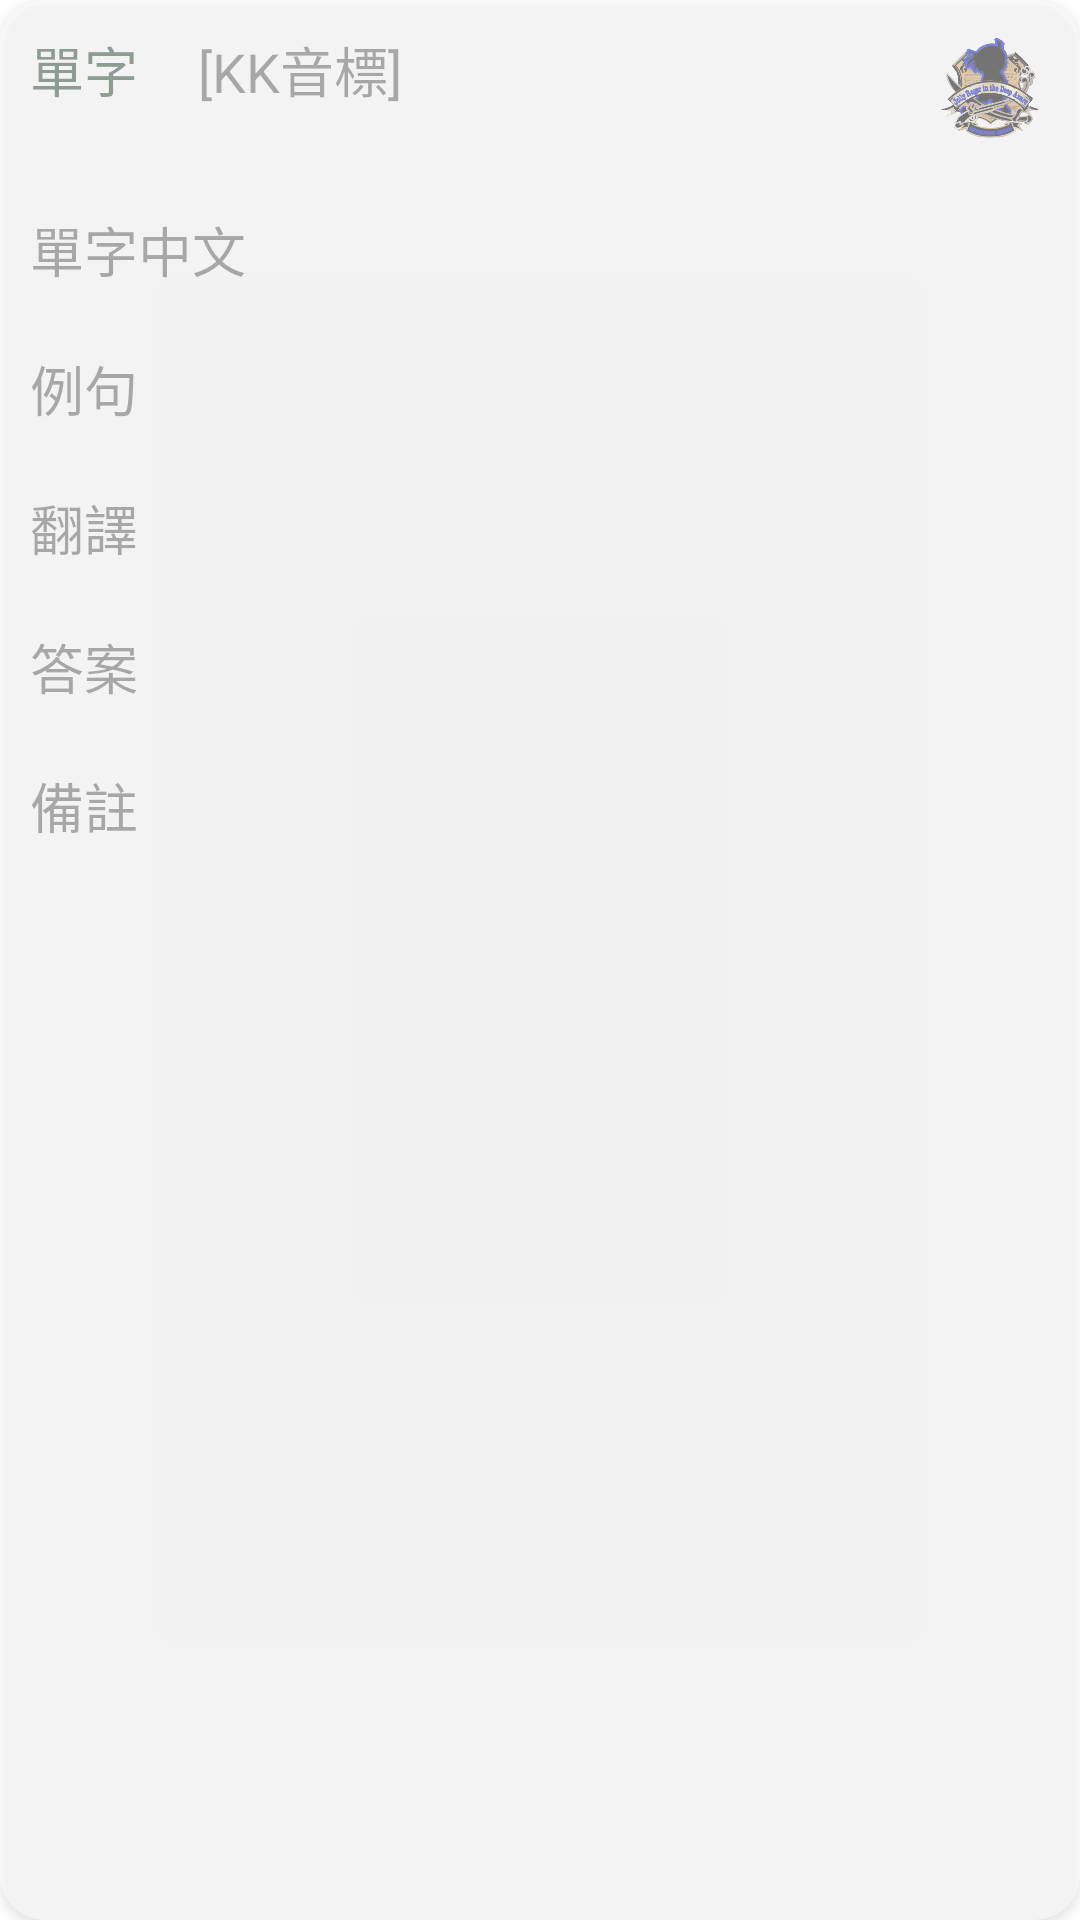

Android layout source for this screen:
<!-- AndroidManifest.xml: application theme Theme.Hattori -->
<!-- res/layout/card_item_manage.xml -->
<?xml version="1.0" encoding="utf-8"?>
<androidx.cardview.widget.CardView xmlns:android="http://schemas.android.com/apk/res/android"
    android:layout_width="match_parent"
    android:layout_height="wrap_content"
    xmlns:app="http://schemas.android.com/apk/res-auto"
    android:elevation="8dp"
    android:layout_margin="10dp"
    android:alpha="0.5"
    app:cardCornerRadius="15dp">

    <LinearLayout
        android:layout_width="match_parent"
        android:layout_height="wrap_content"
        android:orientation="vertical">
        <RelativeLayout
            android:layout_width="match_parent"
            android:layout_height="wrap_content"
            android:orientation="horizontal">
            <EditText
                android:id="@+id/card_word"
                android:layout_width="wrap_content"
                android:layout_height="wrap_content"
                android:layout_margin="10dp"
                android:background="@drawable/card_edittext_background"
                android:cursorVisible="true"
                android:textCursorDrawable="@drawable/aptx4869_small"

                android:hint="單字"
                android:textColorHint="#33523c"
                android:textColor="#008800"/>
            <EditText
                android:id="@+id/card_kk"
                android:layout_toRightOf="@id/card_word"
                android:layout_width="wrap_content"
                android:layout_height="wrap_content"
                android:layout_margin="10dp"
                android:background="@drawable/card_edittext_background"
                android:cursorVisible="true"
                android:textCursorDrawable="@drawable/aptx4869_small"

                android:hint="[KK音標]"/>
            <com.google.android.material.imageview.ShapeableImageView
                android:id="@+id/manage_edit"
                android:layout_width="50dp"
                android:layout_height="50dp"
                android:layout_margin="5dp"
                android:layout_alignParentRight="true"
                android:scaleType="fitCenter"
                app:contentPadding="7dp"
                android:src="@drawable/m11_logo"

                android:clickable="true"
                android:foreground="@drawable/circle_ripple"
                app:shapeAppearanceOverlay="@style/circle" />

        </RelativeLayout>
        <LinearLayout
            android:layout_width="match_parent"
            android:layout_height="wrap_content"
            android:orientation="vertical">
            <EditText
                android:id="@+id/card_word_zh"
                android:layout_width="wrap_content"
                android:layout_height="wrap_content"
                android:layout_margin="10dp"
                android:background="@drawable/card_edittext_background"
                android:cursorVisible="true"
                android:textCursorDrawable="@drawable/aptx4869_small"

                android:hint="單字中文"/>
            <EditText
                android:id="@+id/card_sentence_en"
                android:layout_width="match_parent"
                android:layout_height="wrap_content"
                android:layout_margin="10dp"
                android:background="@drawable/card_edittext_background"
                android:cursorVisible="true"
                android:textCursorDrawable="@drawable/aptx4869_small"

                android:hint="例句"/>
            <EditText
                android:id="@+id/card_sentence_zh"
                android:layout_width="match_parent"
                android:layout_height="wrap_content"
                android:layout_margin="10dp"
                android:background="@drawable/card_edittext_background"
                android:cursorVisible="true"
                android:textCursorDrawable="@drawable/aptx4869_small"

                android:hint="翻譯"/>
            <EditText
                android:id="@+id/card_answer"
                android:layout_width="wrap_content"
                android:layout_height="wrap_content"
                android:layout_margin="10dp"
                android:background="@drawable/card_edittext_background"
                android:cursorVisible="true"
                android:textCursorDrawable="@drawable/aptx4869_small"

                android:hint="答案"/>
            <EditText
                android:id="@+id/card_remark"
                android:layout_width="match_parent"
                android:layout_height="wrap_content"
                android:layout_margin="10dp"
                android:background="@drawable/card_edittext_background"
                android:cursorVisible="true"
                android:textCursorDrawable="@drawable/aptx4869_small"

                android:hint="備註"/>
        </LinearLayout>
    </LinearLayout>

</androidx.cardview.widget.CardView>
<!-- resources referenced by this layout -->
<resources>
  <!-- drawable aptx4869_small: png bitmap (drawable, 1870 bytes) -->
  <!-- drawable card_edittext_background (drawable) -->
  <?xml version="1.0" encoding="utf-8"?>
  <selector xmlns:android="http://schemas.android.com/apk/res/android">
      <item android:state_focused="true" android:drawable="@drawable/card_edittext_focused"/>
      <item android:drawable="@drawable/card_edittext_default"/>
  </selector>
  <!-- drawable m11_logo: png bitmap (drawable, 110504 bytes) -->
  <style name="circle" parent="">
          <item name="cornerFamily">rounded</item>
          <item name="cornerSize">50%</item>
      </style>
  <style name="Theme.Hattori" parent="Theme.MaterialComponents.DayNight.DarkActionBar">
          
          <item name="colorPrimary">@color/purple_500</item>
          <item name="colorPrimaryVariant">@color/purple_700</item>
          <item name="colorOnPrimary">@color/white</item>
          
          <item name="colorSecondary">@color/teal_200</item>
          <item name="colorSecondaryVariant">@color/teal_700</item>
          <item name="colorOnSecondary">@color/black</item>
          
          <item name="android:statusBarColor">?attr/colorPrimaryVariant</item>
          
      </style>
  <!-- drawable card_edittext_focused (drawable) -->
  <?xml version="1.0" encoding="utf-8"?>
  <shape xmlns:android="http://schemas.android.com/apk/res/android">
      <solid android:color="#dddddd"/>
  
  
  
  </shape>
  <!-- drawable card_edittext_default (drawable) -->
  <?xml version="1.0" encoding="utf-8"?>
  <shape xmlns:android="http://schemas.android.com/apk/res/android">
      <solid android:color="@android:color/transparent"/>
  
  
  
  </shape>
  <color name="purple_500">#778da9</color>
  <color name="purple_700">#415a77</color>
  <color name="white">#FFFFFFFF</color>
  <color name="teal_200">#669bbc</color>
  <color name="teal_700">#003049</color>
  <color name="black">#FF000000</color>
</resources>
